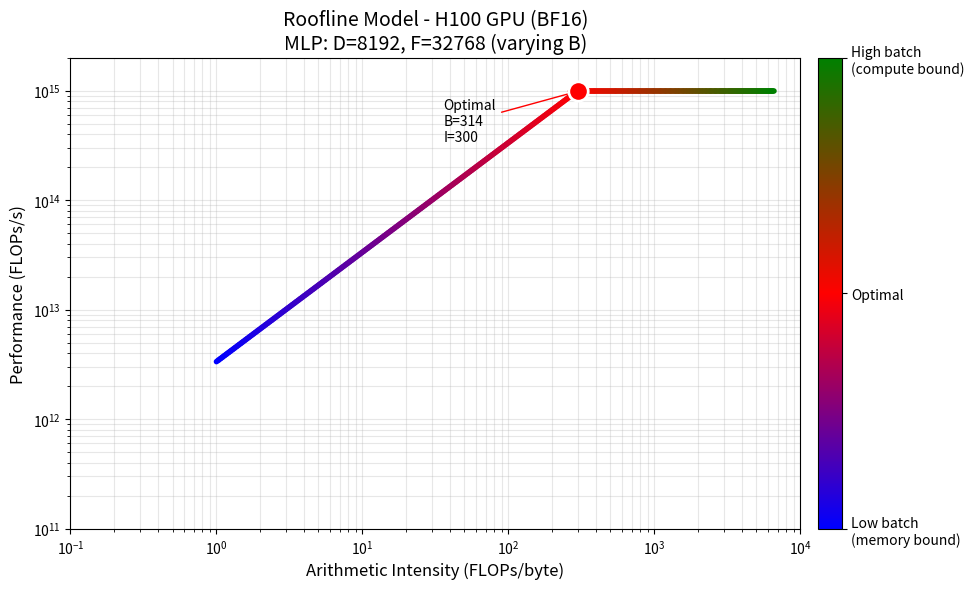

Write the Python code that produced this figure. (Note: this script raises an exception after producing the figure.)
import matplotlib.pyplot as plt
from matplotlib.colors import LinearSegmentedColormap
import numpy as np

# Hardware parameters (H100)
h100_bandwidth = 3.35e12   # HBM bandwidth bytes/s
h100_peak_flops = 9.89e14  # bfloat16 FLOPs/s

# Critical intensity (where roofline transitions from memory to compute bound)
critical_intensity = h100_peak_flops / h100_bandwidth

# MLP parameters
N, H = 32, 256
D = N * H  # 8192
F = 4 * D  # 32768
bytes_per_param = 2  # bf16
# batch_tokens for MLP is B * S

def compute_mlp_intensity(B, D, F, bytes_per_param=2):
    """
    Compute arithmetic intensity for MLP
    """
    # the communication assumes that each result is stored on HBM
    # As B grows, D and F becomes negligeable

    # 1. H[B,F] = X[B,D] @ W1[D,F]
    communication_1 = bytes_per_param * (B*D + D*F + B*F)
    compute_1 = 2 * B*D*F

    # 2. Y[B,D] = H[B,F] @ W2[F,D]
    communication_2 =  bytes_per_param * (B*F + F*D + B*D)
    compute_2 =  2 * B*F*D

    return (compute_1 + compute_2) / (communication_1 + communication_2)

def roofline_perf(intensity, bandwidth, peak_flops):
    """Achievable performance given arithmetic intensity"""
    return np.minimum(intensity * bandwidth, peak_flops)

# Create smooth batch size range for gradient
batch_sizes = np.logspace(0, 7, 500)  # 1 to 10M tokens
intensities_mlp = np.array([compute_mlp_intensity(bs, D, F, bytes_per_param) for bs in batch_sizes])
performances = roofline_perf(intensities_mlp, h100_bandwidth, h100_peak_flops)

# Find optimal batch size (closest to critical intensity)
optimal_idx = np.argmin(np.abs(intensities_mlp - critical_intensity))
optimal_batch = batch_sizes[optimal_idx]
optimal_intensity = intensities_mlp[optimal_idx]
optimal_perf = performances[optimal_idx]

# Create figure
fig, ax = plt.subplots(figsize=(10, 6))

# Custom colormap: blue -> red -> green
colors_list = ['blue', 'red', 'green']
cmap = LinearSegmentedColormap.from_list('batch_size', colors_list)

# Create color gradient based on position relative to critical intensity
def get_color_value(intensity):
    """Map intensity to color value: 0=blue, 0.5=red, 1=green"""
    log_int = np.log10(intensity)
    log_crit = np.log10(critical_intensity)
    log_min = np.log10(intensities_mlp.min())
    log_max = np.log10(intensities_mlp.max())

    if log_int <= log_crit:
        return 0.5 * (log_int - log_min) / (log_crit - log_min)
    else:
        return 0.5 + 0.5 * (log_int - log_crit) / (log_max - log_crit)

# Plot gradient line using short segments
for i in range(len(intensities_mlp) - 1):
    color_val = get_color_value(intensities_mlp[i])
    ax.plot(intensities_mlp[i:i+2], performances[i:i+2],
            color=cmap(color_val), linewidth=4, solid_capstyle='round')

ax.set_xscale('log')
ax.set_yscale('log')

# Mark optimal point
ax.plot(optimal_intensity, optimal_perf, 'o', color='red', markersize=14,
        markeredgecolor='white', markeredgewidth=2, zorder=5)

# Add colorbar
sm = plt.cm.ScalarMappable(cmap=cmap, norm=plt.Normalize(0, 1))
sm.set_array([])
cbar = plt.colorbar(sm, ax=ax, pad=0.02)
cbar.set_ticks([0, 0.5, 1])
cbar.set_ticklabels(['Low batch\n(memory bound)', 'Optimal', 'High batch\n(compute bound)'])

# Annotate optimal point
ax.annotate(f'Optimal\nB={optimal_batch:.0f}\nI={optimal_intensity:.0f}',
            xy=(optimal_intensity, optimal_perf),
            xytext=(optimal_intensity*0.12, optimal_perf*0.35),
            fontsize=10, arrowprops=dict(arrowstyle='->', color='red'))

# Labels and formatting
ax.set_xlabel('Arithmetic Intensity (FLOPs/byte)', fontsize=12)
ax.set_ylabel('Performance (FLOPs/s)', fontsize=12)
ax.set_title(f'Roofline Model - H100 GPU (BF16)\nMLP: D={D}, F={F} (varying B)', fontsize=14)
ax.set_xlim(0.1, 10000)
ax.set_ylim(1e11, 2e15)
ax.grid(True, which='both', alpha=0.3)

plt.tight_layout()
plt.savefig('image/roofline/roofline_plot_mlp.png', dpi=150, bbox_inches='tight')
plt.show()

print(f"Roofline Analysis (H100 BF16):")
print(f"  Peak FLOPs/s: {h100_peak_flops/1e12:.0f} TFLOPs/s")
print(f"  HBM Bandwidth: {h100_bandwidth/1e12:.2f} TB/s")
print(f"  Critical Intensity: {critical_intensity:.1f} FLOPs/byte")
print(f"\nOptimal Batch Size: {optimal_batch:,} tokens")
print(f"  Intensity: {optimal_intensity:.1f} FLOPs/byte")
print(f"  Performance: {optimal_perf/1e12:.1f} TFLOPs/s")
